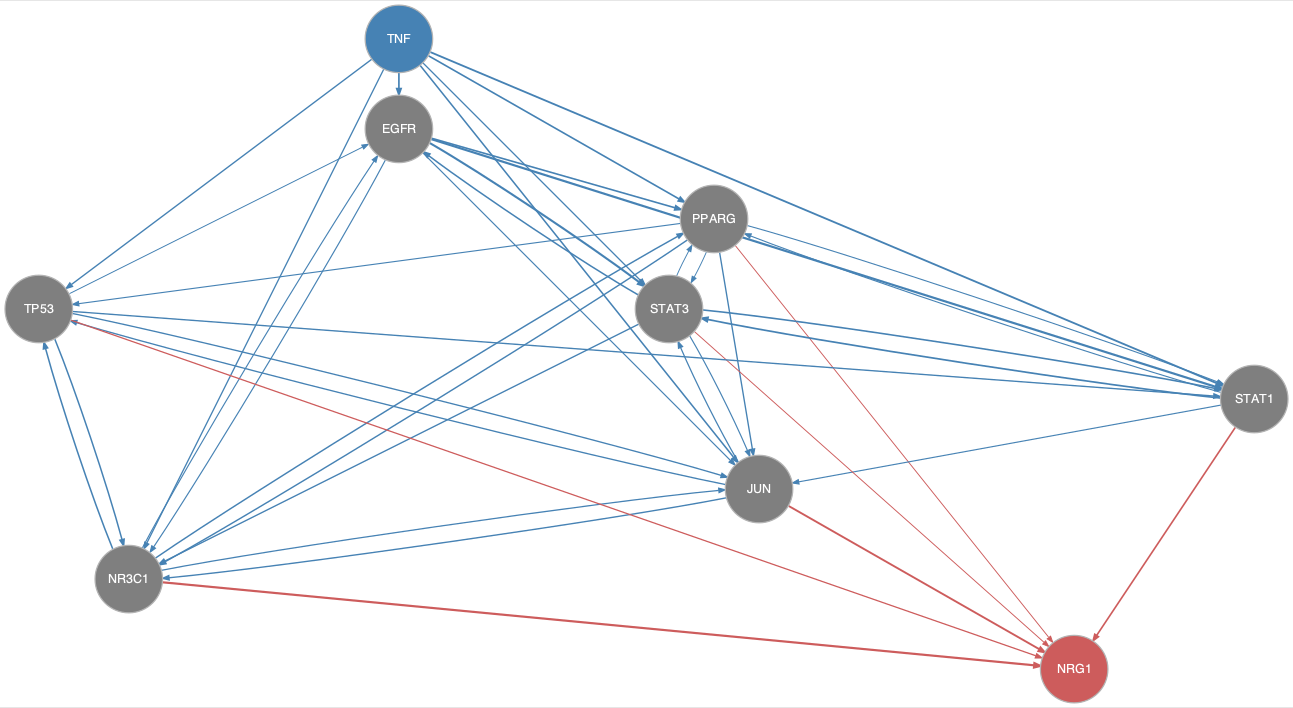

Values plotted in this chart, from the file beside it:
from	to
EGFR	JUN
EGFR	NR3C1
EGFR	PPARG
EGFR	STAT1
EGFR	STAT3
JUN	NR3C1
JUN	STAT3
JUN	TP53
NR3C1	EGFR
NR3C1	JUN
NR3C1	PPARG
NR3C1	TP53
PPARG	JUN
PPARG	NR3C1
PPARG	STAT1
PPARG	STAT3
PPARG	TP53
STAT1	JUN
STAT1	PPARG
STAT1	STAT3
STAT3	EGFR
STAT3	JUN
STAT3	NR3C1
STAT3	PPARG
STAT3	STAT1
TNF	EGFR
TNF	JUN
TNF	NR3C1
TNF	PPARG
TNF	STAT1
TNF	STAT3
TNF	TP53
TP53	EGFR
TP53	JUN
TP53	NR3C1
TP53	STAT1
JUN	NRG1
NR3C1	NRG1
PPARG	NRG1
STAT1	NRG1
STAT3	NRG1
TP53	NRG1
